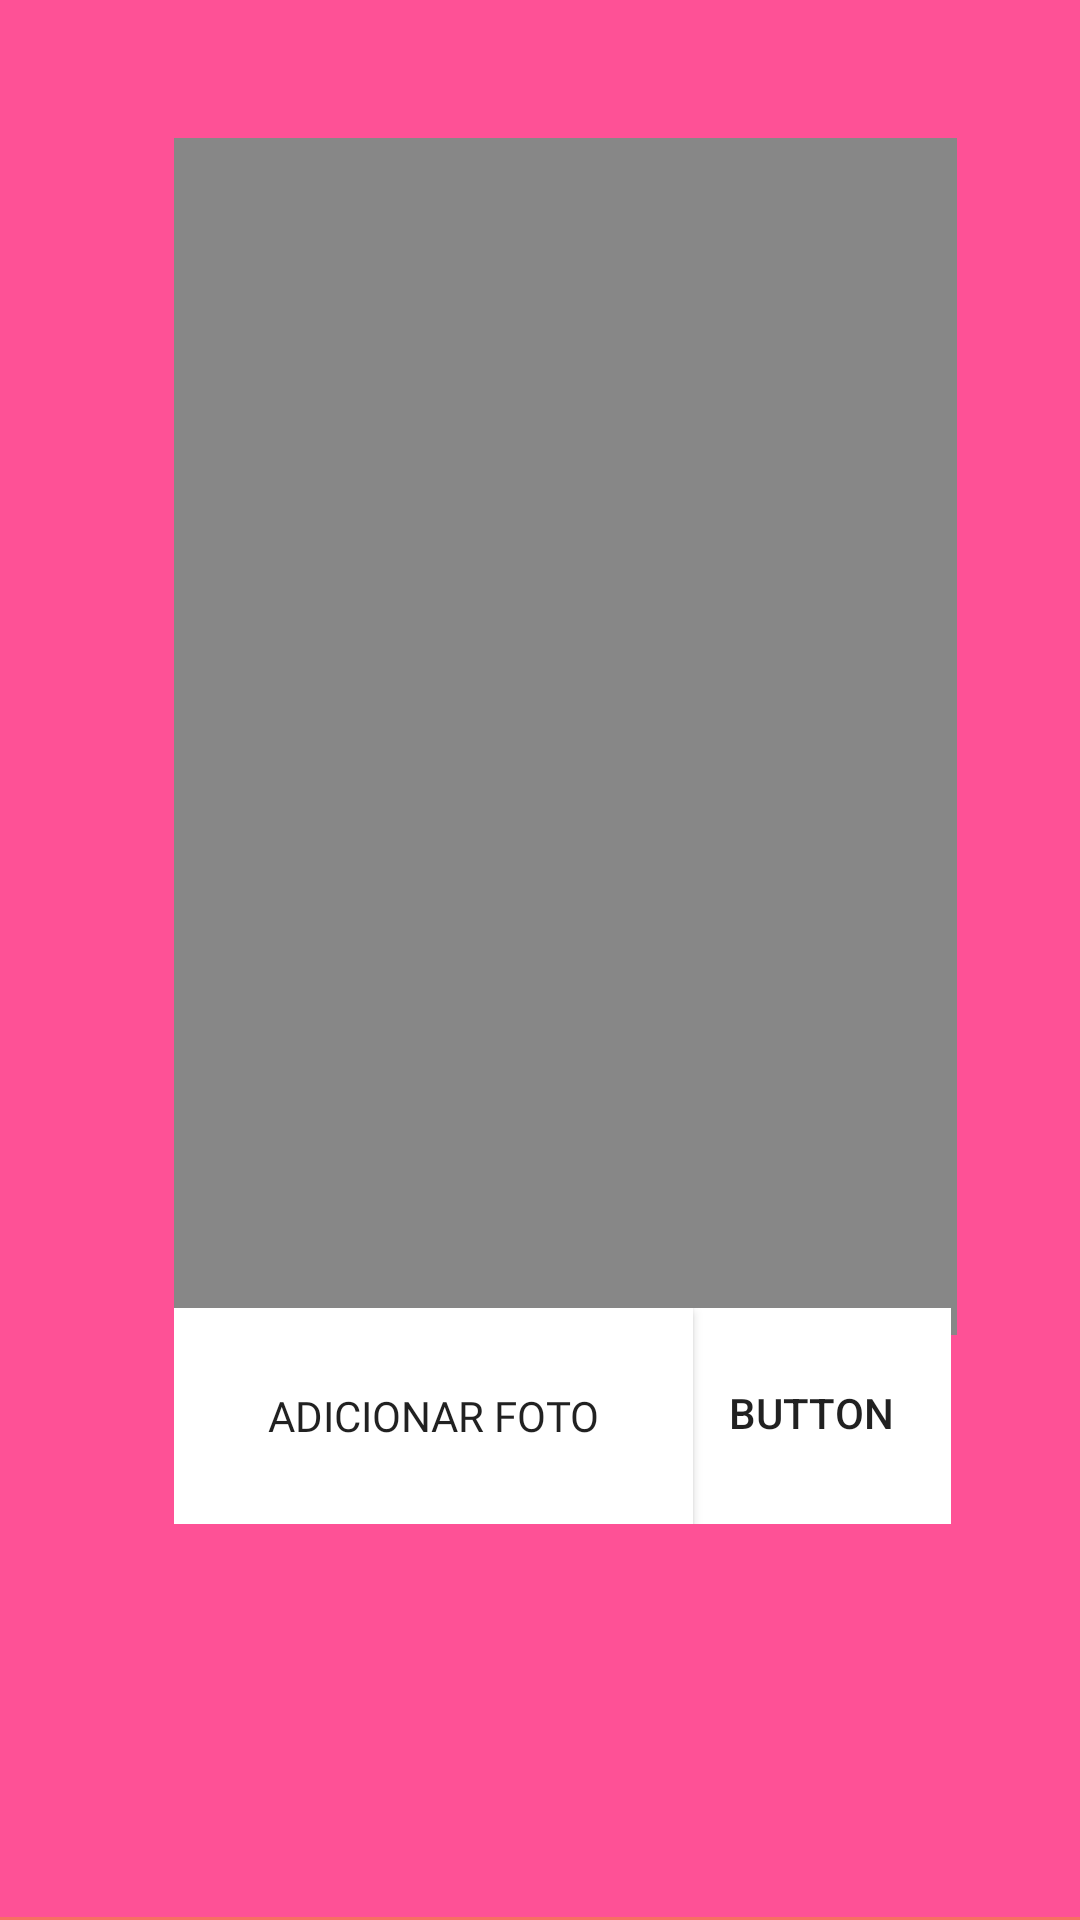

This screen was rendered from an Android layout file. Write that file and the resources it references.
<!-- AndroidManifest.xml: application theme AppTheme -->
<!-- res/layout/fragment_camera.xml -->
<?xml version="1.0" encoding="utf-8"?>
<androidx.constraintlayout.widget.ConstraintLayout xmlns:android="http://schemas.android.com/apk/res/android"
    xmlns:app="http://schemas.android.com/apk/res-auto"
    android:layout_width="match_parent"
    android:layout_height="match_parent"
    android:background="@color/colorAccent">

    <TextView
        android:id="@+id/text_notifications"
        android:layout_width="match_parent"
        android:layout_height="wrap_content"
        android:layout_marginStart="8dp"
        android:layout_marginTop="8dp"
        android:layout_marginEnd="8dp"
        android:layout_marginBottom="35dp"
        android:textAlignment="center"
        android:textSize="20sp"
        app:layout_constraintBottom_toTopOf="@+id/relativeLayout"
        app:layout_constraintEnd_toEndOf="parent"
        app:layout_constraintStart_toStartOf="parent"
        app:layout_constraintTop_toTopOf="parent" />

    <RelativeLayout
        android:id="@+id/relativeLayout"
        android:layout_width="0dp"
        android:layout_height="0dp"
        android:layout_marginBottom="1dp"
        android:background="@color/rosa"
        app:layout_constraintBottom_toBottomOf="parent"
        app:layout_constraintEnd_toEndOf="parent"
        app:layout_constraintHorizontal_bias="1.0"
        app:layout_constraintStart_toStartOf="parent"
        app:layout_constraintTop_toTopOf="parent">

        <ImageView
            android:id="@+id/foto"
            android:layout_width="wrap_content"
            android:layout_height="490dp"
            android:layout_alignParentStart="true"
            android:layout_alignParentTop="true"
            android:layout_alignParentEnd="true"
            android:layout_alignParentBottom="true"
            android:layout_marginStart="58dp"
            android:layout_marginTop="46dp"
            android:layout_marginEnd="41dp"
            android:layout_marginBottom="194dp"
            android:background="@color/gray"
            android:contentDescription="Foto tirada" />

        <RelativeLayout
            android:layout_width="310dp"
            android:layout_height="72dp"
            android:layout_alignParentStart="true"
            android:layout_alignParentEnd="true"
            android:layout_alignParentBottom="true"
            android:layout_marginStart="58dp"
            android:layout_marginEnd="43dp"
            android:layout_marginBottom="131dp"
            android:background="@color/branco"
            android:orientation="horizontal">

            <Button
                android:id="@+id/buttonAbrirCamera"
                android:layout_width="65dp"
                android:layout_height="38dp"
                android:layout_alignParentTop="true"
                android:layout_alignParentEnd="true"
                android:layout_marginTop="16dp"
                android:layout_marginEnd="14dp"
                android:layout_weight="1"
                android:background="@drawable/ic_camera_enhance_black_24dp"
                android:text="Button" />

            <Button
                android:id="@+id/buttonAbrirGaleria"
                android:layout_width="173dp"
                android:layout_height="match_parent"
                android:layout_alignParentStart="true"
                android:layout_alignParentTop="true"
                android:layout_marginStart="0dp"
                android:layout_marginTop="0dp"
                android:layout_weight="3"
                android:background="@color/branco"
                android:fontFamily="@font/robotomedium"
                android:text="Adicionar Foto" />
        </RelativeLayout>
    </RelativeLayout>
</androidx.constraintlayout.widget.ConstraintLayout>
<!-- resources referenced by this layout -->
<resources>
  <color name="branco">#FFFFFF</color>
  <color name="colorAccent">#F77062</color>
  <color name="gray">#878787</color>
  <color name="rosa">#fe5196</color>
  <style name="AppTheme" parent="Theme.AppCompat.Light.DarkActionBar">
          
          <item name="colorPrimary">@color/colorAccent</item>
          <item name="colorPrimaryDark">@color/colorPrimaryDark</item>
          <item name="colorAccent">@color/colorAccent</item>
      </style>
  <color name="colorPrimaryDark">#00574B</color>
</resources>
